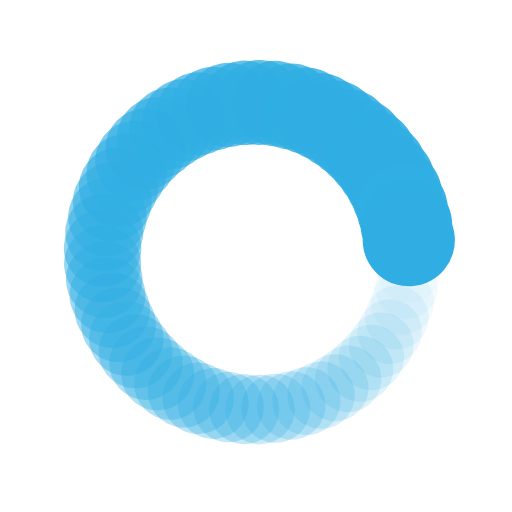
t = 0.00 s
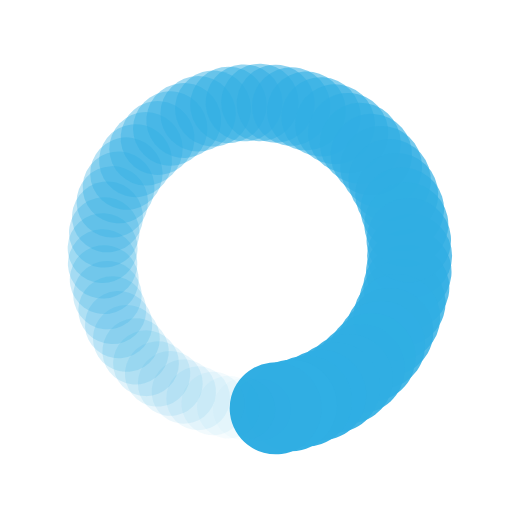
t = 0.25 s
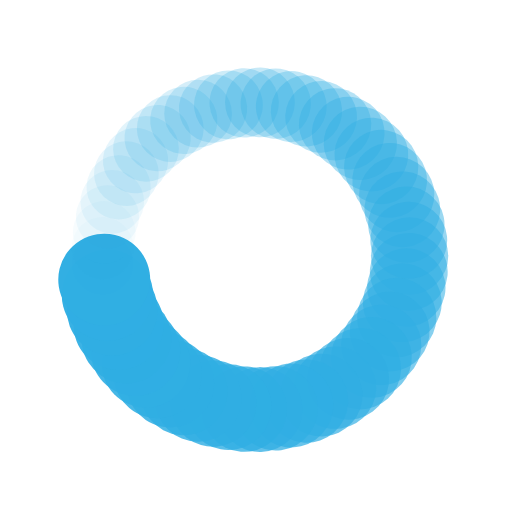
t = 0.50 s
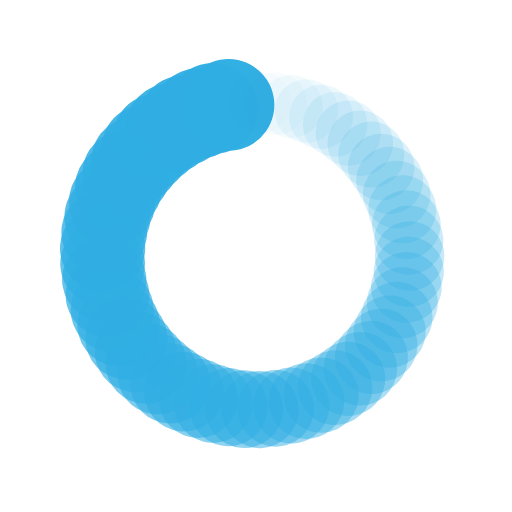
t = 0.75 s

The animated SVG that drew these frames (rendered in a browser with its animation timeline set to each time). Animation: 122 SMIL elements (animate=61,animateTransform=61); one cycle of 1.00 s, repeats indefinitely.

<?xml version="1.0" encoding="utf-8"?>
<svg xmlns="http://www.w3.org/2000/svg" xmlns:xlink="http://www.w3.org/1999/xlink" style="margin: auto; background: none; display: block; shape-rendering: auto; animation-play-state: running; animation-delay: 0s;" width="203px" height="203px" viewBox="0 0 100 100" preserveAspectRatio="xMidYMid">
<g transform="translate(80,50)" style="animation-play-state: running; animation-delay: 0s;">
<g transform="rotate(0)" style="animation-play-state: running; animation-delay: 0s;">
<circle cx="0" cy="0" r="6" fill="#30aee3" fill-opacity="1" style="animation-play-state: running; animation-delay: 0s;">
  <animateTransform attributeName="transform" type="scale" begin="-0.9836065573770492s" values="1.5 1.5;1 1" keyTimes="0;1" dur="1s" repeatCount="indefinite" style="animation-play-state: running; animation-delay: 0s;"></animateTransform>
  <animate attributeName="fill-opacity" keyTimes="0;1" dur="1s" repeatCount="indefinite" values="1;0" begin="-0.9836065573770492s" style="animation-play-state: running; animation-delay: 0s;"></animate>
</circle>
</g>
</g><g transform="translate(79.84099626843766,53.08462991412081)" style="animation-play-state: running; animation-delay: 0s;">
<g transform="rotate(5.901639344262295)" style="animation-play-state: running; animation-delay: 0s;">
<circle cx="0" cy="0" r="6" fill="#30aee3" fill-opacity="0.9836065573770492" style="animation-play-state: running; animation-delay: 0s;">
  <animateTransform attributeName="transform" type="scale" begin="-0.9672131147540983s" values="1.5 1.5;1 1" keyTimes="0;1" dur="1s" repeatCount="indefinite" style="animation-play-state: running; animation-delay: 0s;"></animateTransform>
  <animate attributeName="fill-opacity" keyTimes="0;1" dur="1s" repeatCount="indefinite" values="1;0" begin="-0.9672131147540983s" style="animation-play-state: running; animation-delay: 0s;"></animate>
</circle>
</g>
</g><g transform="translate(79.36567055286073,56.136561983786024)" style="animation-play-state: running; animation-delay: 0s;">
<g transform="rotate(11.80327868852459)" style="animation-play-state: running; animation-delay: 0s;">
<circle cx="0" cy="0" r="6" fill="#30aee3" fill-opacity="0.9672131147540983" style="animation-play-state: running; animation-delay: 0s;">
  <animateTransform attributeName="transform" type="scale" begin="-0.9508196721311475s" values="1.5 1.5;1 1" keyTimes="0;1" dur="1s" repeatCount="indefinite" style="animation-play-state: running; animation-delay: 0s;"></animateTransform>
  <animate attributeName="fill-opacity" keyTimes="0;1" dur="1s" repeatCount="indefinite" values="1;0" begin="-0.9508196721311475s" style="animation-play-state: running; animation-delay: 0s;"></animate>
</circle>
</g>
</g><g transform="translate(78.57906142410147,59.123444969825535)" style="animation-play-state: running; animation-delay: 0s;">
<g transform="rotate(17.704918032786885)" style="animation-play-state: running; animation-delay: 0s;">
<circle cx="0" cy="0" r="6" fill="#30aee3" fill-opacity="0.9508196721311475" style="animation-play-state: running; animation-delay: 0s;">
  <animateTransform attributeName="transform" type="scale" begin="-0.9344262295081968s" values="1.5 1.5;1 1" keyTimes="0;1" dur="1s" repeatCount="indefinite" style="animation-play-state: running; animation-delay: 0s;"></animateTransform>
  <animate attributeName="fill-opacity" keyTimes="0;1" dur="1s" repeatCount="indefinite" values="1;0" begin="-0.9344262295081968s" style="animation-play-state: running; animation-delay: 0s;"></animate>
</circle>
</g>
</g><g transform="translate(77.48950713461014,62.013617169537994)" style="animation-play-state: running; animation-delay: 0s;">
<g transform="rotate(23.60655737704918)" style="animation-play-state: running; animation-delay: 0s;">
<circle cx="0" cy="0" r="6" fill="#30aee3" fill-opacity="0.9344262295081968" style="animation-play-state: running; animation-delay: 0s;">
  <animateTransform attributeName="transform" type="scale" begin="-0.9180327868852459s" values="1.5 1.5;1 1" keyTimes="0;1" dur="1s" repeatCount="indefinite" style="animation-play-state: running; animation-delay: 0s;"></animateTransform>
  <animate attributeName="fill-opacity" keyTimes="0;1" dur="1s" repeatCount="indefinite" values="1;0" begin="-0.9180327868852459s" style="animation-play-state: running; animation-delay: 0s;"></animate>
</circle>
</g>
</g><g transform="translate(76.10855723090467,64.77644203861593)" style="animation-play-state: running; animation-delay: 0s;">
<g transform="rotate(29.508196721311478)" style="animation-play-state: running; animation-delay: 0s;">
<circle cx="0" cy="0" r="6" fill="#30aee3" fill-opacity="0.9180327868852459" style="animation-play-state: running; animation-delay: 0s;">
  <animateTransform attributeName="transform" type="scale" begin="-0.9016393442622951s" values="1.5 1.5;1 1" keyTimes="0;1" dur="1s" repeatCount="indefinite" style="animation-play-state: running; animation-delay: 0s;"></animateTransform>
  <animate attributeName="fill-opacity" keyTimes="0;1" dur="1s" repeatCount="indefinite" values="1;0" begin="-0.9016393442622951s" style="animation-play-state: running; animation-delay: 0s;"></animate>
</circle>
</g>
</g><g transform="translate(74.45085012550435,67.38263294613691)" style="animation-play-state: running; animation-delay: 0s;">
<g transform="rotate(35.40983606557377)" style="animation-play-state: running; animation-delay: 0s;">
<circle cx="0" cy="0" r="6" fill="#30aee3" fill-opacity="0.9016393442622951" style="animation-play-state: running; animation-delay: 0s;">
  <animateTransform attributeName="transform" type="scale" begin="-0.8852459016393442s" values="1.5 1.5;1 1" keyTimes="0;1" dur="1s" repeatCount="indefinite" style="animation-play-state: running; animation-delay: 0s;"></animateTransform>
  <animate attributeName="fill-opacity" keyTimes="0;1" dur="1s" repeatCount="indefinite" values="1;0" begin="-0.8852459016393442s" style="animation-play-state: running; animation-delay: 0s;"></animate>
</circle>
</g>
</g><g transform="translate(72.53395792611559,69.80456362013695)" style="animation-play-state: running; animation-delay: 0s;">
<g transform="rotate(41.31147540983607)" style="animation-play-state: running; animation-delay: 0s;">
<circle cx="0" cy="0" r="6" fill="#30aee3" fill-opacity="0.8852459016393442" style="animation-play-state: running; animation-delay: 0s;">
  <animateTransform attributeName="transform" type="scale" begin="-0.8688524590163934s" values="1.5 1.5;1 1" keyTimes="0;1" dur="1s" repeatCount="indefinite" style="animation-play-state: running; animation-delay: 0s;"></animateTransform>
  <animate attributeName="fill-opacity" keyTimes="0;1" dur="1s" repeatCount="indefinite" values="1;0" begin="-0.8688524590163934s" style="animation-play-state: running; animation-delay: 0s;"></animate>
</circle>
</g>
</g><g transform="translate(70.37820016691879,72.01656099296596)" style="animation-play-state: running; animation-delay: 0s;">
<g transform="rotate(47.21311475409836)" style="animation-play-state: running; animation-delay: 0s;">
<circle cx="0" cy="0" r="6" fill="#30aee3" fill-opacity="0.8688524590163934" style="animation-play-state: running; animation-delay: 0s;">
  <animateTransform attributeName="transform" type="scale" begin="-0.8524590163934426s" values="1.5 1.5;1 1" keyTimes="0;1" dur="1s" repeatCount="indefinite" style="animation-play-state: running; animation-delay: 0s;"></animateTransform>
  <animate attributeName="fill-opacity" keyTimes="0;1" dur="1s" repeatCount="indefinite" values="1;0" begin="-0.8524590163934426s" style="animation-play-state: running; animation-delay: 0s;"></animate>
</circle>
</g>
</g><g transform="translate(68.00642841645104,73.99517734219158)" style="animation-play-state: running; animation-delay: 0s;">
<g transform="rotate(53.114754098360656)" style="animation-play-state: running; animation-delay: 0s;">
<circle cx="0" cy="0" r="6" fill="#30aee3" fill-opacity="0.8524590163934426" style="animation-play-state: running; animation-delay: 0s;">
  <animateTransform attributeName="transform" type="scale" begin="-0.8360655737704918s" values="1.5 1.5;1 1" keyTimes="0;1" dur="1s" repeatCount="indefinite" style="animation-play-state: running; animation-delay: 0s;"></animateTransform>
  <animate attributeName="fill-opacity" keyTimes="0;1" dur="1s" repeatCount="indefinite" values="1;0" begin="-0.8360655737704918s" style="animation-play-state: running; animation-delay: 0s;"></animate>
</circle>
</g>
</g><g transform="translate(65.44378404529492,75.71943884228997)" style="animation-play-state: running; animation-delay: 0s;">
<g transform="rotate(59.016393442622956)" style="animation-play-state: running; animation-delay: 0s;">
<circle cx="0" cy="0" r="6" fill="#30aee3" fill-opacity="0.8360655737704918" style="animation-play-state: running; animation-delay: 0s;">
  <animateTransform attributeName="transform" type="scale" begin="-0.819672131147541s" values="1.5 1.5;1 1" keyTimes="0;1" dur="1s" repeatCount="indefinite" style="animation-play-state: running; animation-delay: 0s;"></animateTransform>
  <animate attributeName="fill-opacity" keyTimes="0;1" dur="1s" repeatCount="indefinite" values="1;0" begin="-0.819672131147541s" style="animation-play-state: running; animation-delay: 0s;"></animate>
</circle>
</g>
</g><g transform="translate(62.717431721295824,77.17106789241414)" style="animation-play-state: running; animation-delay: 0s;">
<g transform="rotate(64.91803278688525)" style="animation-play-state: running; animation-delay: 0s;">
<circle cx="0" cy="0" r="6" fill="#30aee3" fill-opacity="0.819672131147541" style="animation-play-state: running; animation-delay: 0s;">
  <animateTransform attributeName="transform" type="scale" begin="-0.8032786885245902s" values="1.5 1.5;1 1" keyTimes="0;1" dur="1s" repeatCount="indefinite" style="animation-play-state: running; animation-delay: 0s;"></animateTransform>
  <animate attributeName="fill-opacity" keyTimes="0;1" dur="1s" repeatCount="indefinite" values="1;0" begin="-0.8032786885245902s" style="animation-play-state: running; animation-delay: 0s;"></animate>
</circle>
</g>
</g><g transform="translate(59.85627145732504,78.33467686350984)" style="animation-play-state: running; animation-delay: 0s;">
<g transform="rotate(70.81967213114754)" style="animation-play-state: running; animation-delay: 0s;">
<circle cx="0" cy="0" r="6" fill="#30aee3" fill-opacity="0.8032786885245902" style="animation-play-state: running; animation-delay: 0s;">
  <animateTransform attributeName="transform" type="scale" begin="-0.7868852459016393s" values="1.5 1.5;1 1" keyTimes="0;1" dur="1s" repeatCount="indefinite" style="animation-play-state: running; animation-delay: 0s;"></animateTransform>
  <animate attributeName="fill-opacity" keyTimes="0;1" dur="1s" repeatCount="indefinite" values="1;0" begin="-0.7868852459016393s" style="animation-play-state: running; animation-delay: 0s;"></animate>
</circle>
</g>
</g><g transform="translate(56.89063226395387,79.19793121101148)" style="animation-play-state: running; animation-delay: 0s;">
<g transform="rotate(76.72131147540983)" style="animation-play-state: running; animation-delay: 0s;">
<circle cx="0" cy="0" r="6" fill="#30aee3" fill-opacity="0.7868852459016393" style="animation-play-state: running; animation-delay: 0s;">
  <animateTransform attributeName="transform" type="scale" begin="-0.7704918032786885s" values="1.5 1.5;1 1" keyTimes="0;1" dur="1s" repeatCount="indefinite" style="animation-play-state: running; animation-delay: 0s;"></animateTransform>
  <animate attributeName="fill-opacity" keyTimes="0;1" dur="1s" repeatCount="indefinite" values="1;0" begin="-0.7704918032786885s" style="animation-play-state: running; animation-delay: 0s;"></animate>
</circle>
</g>
</g><g transform="translate(53.85195065439653,79.75168022408305)" style="animation-play-state: running; animation-delay: 0s;">
<g transform="rotate(82.62295081967214)" style="animation-play-state: running; animation-delay: 0s;">
<circle cx="0" cy="0" r="6" fill="#30aee3" fill-opacity="0.7704918032786885" style="animation-play-state: running; animation-delay: 0s;">
  <animateTransform attributeName="transform" type="scale" begin="-0.7540983606557377s" values="1.5 1.5;1 1" keyTimes="0;1" dur="1s" repeatCount="indefinite" style="animation-play-state: running; animation-delay: 0s;"></animateTransform>
  <animate attributeName="fill-opacity" keyTimes="0;1" dur="1s" repeatCount="indefinite" values="1;0" begin="-0.7540983606557377s" style="animation-play-state: running; animation-delay: 0s;"></animate>
</circle>
</g>
</g><g transform="translate(50.77243740964966,79.99005402542939)" style="animation-play-state: running; animation-delay: 0s;">
<g transform="rotate(88.52459016393442)" style="animation-play-state: running; animation-delay: 0s;">
<circle cx="0" cy="0" r="6" fill="#30aee3" fill-opacity="0.7540983606557377" style="animation-play-state: running; animation-delay: 0s;">
  <animateTransform attributeName="transform" type="scale" begin="-0.7377049180327869s" values="1.5 1.5;1 1" keyTimes="0;1" dur="1s" repeatCount="indefinite" style="animation-play-state: running; animation-delay: 0s;"></animateTransform>
  <animate attributeName="fill-opacity" keyTimes="0;1" dur="1s" repeatCount="indefinite" values="1;0" begin="-0.7377049180327869s" style="animation-play-state: running; animation-delay: 0s;"></animate>
</circle>
</g>
</g><g transform="translate(47.68473613620061,79.9105257934558)" style="animation-play-state: running; animation-delay: 0s;">
<g transform="rotate(94.42622950819673)" style="animation-play-state: running; animation-delay: 0s;">
<circle cx="0" cy="0" r="6" fill="#30aee3" fill-opacity="0.7377049180327869" style="animation-play-state: running; animation-delay: 0s;">
  <animateTransform attributeName="transform" type="scale" begin="-0.7213114754098361s" values="1.5 1.5;1 1" keyTimes="0;1" dur="1s" repeatCount="indefinite" style="animation-play-state: running; animation-delay: 0s;"></animateTransform>
  <animate attributeName="fill-opacity" keyTimes="0;1" dur="1s" repeatCount="indefinite" values="1;0" begin="-0.7213114754098361s" style="animation-play-state: running; animation-delay: 0s;"></animate>
</circle>
</g>
</g><g transform="translate(44.62157723567793,79.5139385472055)" style="animation-play-state: running; animation-delay: 0s;">
<g transform="rotate(100.32786885245902)" style="animation-play-state: running; animation-delay: 0s;">
<circle cx="0" cy="0" r="6" fill="#30aee3" fill-opacity="0.7213114754098361" style="animation-play-state: running; animation-delay: 0s;">
  <animateTransform attributeName="transform" type="scale" begin="-0.7049180327868853s" values="1.5 1.5;1 1" keyTimes="0;1" dur="1s" repeatCount="indefinite" style="animation-play-state: running; animation-delay: 0s;"></animateTransform>
  <animate attributeName="fill-opacity" keyTimes="0;1" dur="1s" repeatCount="indefinite" values="1;0" begin="-0.7049180327868853s" style="animation-play-state: running; animation-delay: 0s;"></animate>
</circle>
</g>
</g><g transform="translate(41.61543095445172,78.80449621014805)" style="animation-play-state: running; animation-delay: 0s;">
<g transform="rotate(106.22950819672131)" style="animation-play-state: running; animation-delay: 0s;">
<circle cx="0" cy="0" r="6" fill="#30aee3" fill-opacity="0.7049180327868853" style="animation-play-state: running; animation-delay: 0s;">
  <animateTransform attributeName="transform" type="scale" begin="-0.6885245901639344s" values="1.5 1.5;1 1" keyTimes="0;1" dur="1s" repeatCount="indefinite" style="animation-play-state: running; animation-delay: 0s;"></animateTransform>
  <animate attributeName="fill-opacity" keyTimes="0;1" dur="1s" repeatCount="indefinite" values="1;0" begin="-0.6885245901639344s" style="animation-play-state: running; animation-delay: 0s;"></animate>
</circle>
</g>
</g><g transform="translate(38.69816319094445,77.78971904754485)" style="animation-play-state: running; animation-delay: 0s;">
<g transform="rotate(112.1311475409836)" style="animation-play-state: running; animation-delay: 0s;">
<circle cx="0" cy="0" r="6" fill="#30aee3" fill-opacity="0.6885245901639344" style="animation-play-state: running; animation-delay: 0s;">
  <animateTransform attributeName="transform" type="scale" begin="-0.6721311475409836s" values="1.5 1.5;1 1" keyTimes="0;1" dur="1s" repeatCount="indefinite" style="animation-play-state: running; animation-delay: 0s;"></animateTransform>
  <animate attributeName="fill-opacity" keyTimes="0;1" dur="1s" repeatCount="indefinite" values="1;0" begin="-0.6721311475409836s" style="animation-play-state: running; animation-delay: 0s;"></animate>
</circle>
</g>
</g><g transform="translate(35.9006977091804,76.48036394976643)" style="animation-play-state: running; animation-delay: 0s;">
<g transform="rotate(118.03278688524591)" style="animation-play-state: running; animation-delay: 0s;">
<circle cx="0" cy="0" r="6" fill="#30aee3" fill-opacity="0.6721311475409836" style="animation-play-state: running; animation-delay: 0s;">
  <animateTransform attributeName="transform" type="scale" begin="-0.6557377049180327s" values="1.5 1.5;1 1" keyTimes="0;1" dur="1s" repeatCount="indefinite" style="animation-play-state: running; animation-delay: 0s;"></animateTransform>
  <animate attributeName="fill-opacity" keyTimes="0;1" dur="1s" repeatCount="indefinite" values="1;0" begin="-0.6557377049180327s" style="animation-play-state: running; animation-delay: 0s;"></animate>
</circle>
</g>
</g><g transform="translate(33.25268833919405,74.89031040657856)" style="animation-play-state: running; animation-delay: 0s;">
<g transform="rotate(123.9344262295082)" style="animation-play-state: running; animation-delay: 0s;">
<circle cx="0" cy="0" r="6" fill="#30aee3" fill-opacity="0.6557377049180327" style="animation-play-state: running; animation-delay: 0s;">
  <animateTransform attributeName="transform" type="scale" begin="-0.639344262295082s" values="1.5 1.5;1 1" keyTimes="0;1" dur="1s" repeatCount="indefinite" style="animation-play-state: running; animation-delay: 0s;"></animateTransform>
  <animate attributeName="fill-opacity" keyTimes="0;1" dur="1s" repeatCount="indefinite" values="1;0" begin="-0.639344262295082s" style="animation-play-state: running; animation-delay: 0s;"></animate>
</circle>
</g>
</g><g transform="translate(30.782204639054747,73.036413381098)" style="animation-play-state: running; animation-delay: 0s;">
<g transform="rotate(129.8360655737705)" style="animation-play-state: running; animation-delay: 0s;">
<circle cx="0" cy="0" r="6" fill="#30aee3" fill-opacity="0.639344262295082" style="animation-play-state: running; animation-delay: 0s;">
  <animateTransform attributeName="transform" type="scale" begin="-0.6229508196721312s" values="1.5 1.5;1 1" keyTimes="0;1" dur="1s" repeatCount="indefinite" style="animation-play-state: running; animation-delay: 0s;"></animateTransform>
  <animate attributeName="fill-opacity" keyTimes="0;1" dur="1s" repeatCount="indefinite" values="1;0" begin="-0.6229508196721312s" style="animation-play-state: running; animation-delay: 0s;"></animate>
</circle>
</g>
</g><g transform="translate(28.515434350568206,70.93832464299032)" style="animation-play-state: running; animation-delay: 0s;">
<g transform="rotate(135.73770491803276)" style="animation-play-state: running; animation-delay: 0s;">
<circle cx="0" cy="0" r="6" fill="#30aee3" fill-opacity="0.6229508196721312" style="animation-play-state: running; animation-delay: 0s;">
  <animateTransform attributeName="transform" type="scale" begin="-0.6065573770491803s" values="1.5 1.5;1 1" keyTimes="0;1" dur="1s" repeatCount="indefinite" style="animation-play-state: running; animation-delay: 0s;"></animateTransform>
  <animate attributeName="fill-opacity" keyTimes="0;1" dur="1s" repeatCount="indefinite" values="1;0" begin="-0.6065573770491803s" style="animation-play-state: running; animation-delay: 0s;"></animate>
</circle>
</g>
</g><g transform="translate(26.47640580269869,68.61828445482269)" style="animation-play-state: running; animation-delay: 0s;">
<g transform="rotate(141.63934426229508)" style="animation-play-state: running; animation-delay: 0s;">
<circle cx="0" cy="0" r="6" fill="#30aee3" fill-opacity="0.6065573770491803" style="animation-play-state: running; animation-delay: 0s;">
  <animateTransform attributeName="transform" type="scale" begin="-0.5901639344262295s" values="1.5 1.5;1 1" keyTimes="0;1" dur="1s" repeatCount="indefinite" style="animation-play-state: running; animation-delay: 0s;"></animateTransform>
  <animate attributeName="fill-opacity" keyTimes="0;1" dur="1s" repeatCount="indefinite" values="1;0" begin="-0.5901639344262295s" style="animation-play-state: running; animation-delay: 0s;"></animate>
</circle>
</g>
</g><g transform="translate(24.68673320530443,66.10088581974802)" style="animation-play-state: running; animation-delay: 0s;">
<g transform="rotate(147.54098360655738)" style="animation-play-state: running; animation-delay: 0s;">
<circle cx="0" cy="0" r="6" fill="#30aee3" fill-opacity="0.5901639344262295" style="animation-play-state: running; animation-delay: 0s;">
  <animateTransform attributeName="transform" type="scale" begin="-0.5737704918032787s" values="1.5 1.5;1 1" keyTimes="0;1" dur="1s" repeatCount="indefinite" style="animation-play-state: running; animation-delay: 0s;"></animateTransform>
  <animate attributeName="fill-opacity" keyTimes="0;1" dur="1s" repeatCount="indefinite" values="1;0" begin="-0.5737704918032787s" style="animation-play-state: running; animation-delay: 0s;"></animate>
</circle>
</g>
</g><g transform="translate(23.165387533136133,63.41281378955342)" style="animation-play-state: running; animation-delay: 0s;">
<g transform="rotate(153.44262295081967)" style="animation-play-state: running; animation-delay: 0s;">
<circle cx="0" cy="0" r="6" fill="#30aee3" fill-opacity="0.5737704918032787" style="animation-play-state: running; animation-delay: 0s;">
  <animateTransform attributeName="transform" type="scale" begin="-0.5573770491803278s" values="1.5 1.5;1 1" keyTimes="0;1" dur="1s" repeatCount="indefinite" style="animation-play-state: running; animation-delay: 0s;"></animateTransform>
  <animate attributeName="fill-opacity" keyTimes="0;1" dur="1s" repeatCount="indefinite" values="1;0" begin="-0.5573770491803278s" style="animation-play-state: running; animation-delay: 0s;"></animate>
</circle>
</g>
</g><g transform="translate(21.928495428785194,60.582562596472854)" style="animation-play-state: running; animation-delay: 0s;">
<g transform="rotate(159.34426229508196)" style="animation-play-state: running; animation-delay: 0s;">
<circle cx="0" cy="0" r="6" fill="#30aee3" fill-opacity="0.5573770491803278" style="animation-play-state: running; animation-delay: 0s;">
  <animateTransform attributeName="transform" type="scale" begin="-0.5409836065573771s" values="1.5 1.5;1 1" keyTimes="0;1" dur="1s" repeatCount="indefinite" style="animation-play-state: running; animation-delay: 0s;"></animateTransform>
  <animate attributeName="fill-opacity" keyTimes="0;1" dur="1s" repeatCount="indefinite" values="1;0" begin="-0.5409836065573771s" style="animation-play-state: running; animation-delay: 0s;"></animate>
</circle>
</g>
</g><g transform="translate(20.98916825626039,57.64013360723686)" style="animation-play-state: running; animation-delay: 0s;">
<g transform="rotate(165.24590163934428)" style="animation-play-state: running; animation-delay: 0s;">
<circle cx="0" cy="0" r="6" fill="#30aee3" fill-opacity="0.5409836065573771" style="animation-play-state: running; animation-delay: 0s;">
  <animateTransform attributeName="transform" type="scale" begin="-0.5245901639344263s" values="1.5 1.5;1 1" keyTimes="0;1" dur="1s" repeatCount="indefinite" style="animation-play-state: running; animation-delay: 0s;"></animateTransform>
  <animate attributeName="fill-opacity" keyTimes="0;1" dur="1s" repeatCount="indefinite" values="1;0" begin="-0.5245901639344263s" style="animation-play-state: running; animation-delay: 0s;"></animate>
</circle>
</g>
</g><g transform="translate(20.357363117267685,54.61671730112185)" style="animation-play-state: running; animation-delay: 0s;">
<g transform="rotate(171.14754098360658)" style="animation-play-state: running; animation-delay: 0s;">
<circle cx="0" cy="0" r="6" fill="#30aee3" fill-opacity="0.5245901639344263" style="animation-play-state: running; animation-delay: 0s;">
  <animateTransform attributeName="transform" type="scale" begin="-0.5081967213114754s" values="1.5 1.5;1 1" keyTimes="0;1" dur="1s" repeatCount="indefinite" style="animation-play-state: running; animation-delay: 0s;"></animateTransform>
  <animate attributeName="fill-opacity" keyTimes="0;1" dur="1s" repeatCount="indefinite" values="1;0" begin="-0.5081967213114754s" style="animation-play-state: running; animation-delay: 0s;"></animate>
</circle>
</g>
</g><g transform="translate(20.039777303455082,51.544362643110404)" style="animation-play-state: running; animation-delay: 0s;">
<g transform="rotate(177.04918032786884)" style="animation-play-state: running; animation-delay: 0s;">
<circle cx="0" cy="0" r="6" fill="#30aee3" fill-opacity="0.5081967213114754" style="animation-play-state: running; animation-delay: 0s;">
  <animateTransform attributeName="transform" type="scale" begin="-0.4918032786885246s" values="1.5 1.5;1 1" keyTimes="0;1" dur="1s" repeatCount="indefinite" style="animation-play-state: running; animation-delay: 0s;"></animateTransform>
  <animate attributeName="fill-opacity" keyTimes="0;1" dur="1s" repeatCount="indefinite" values="1;0" begin="-0.4918032786885246s" style="animation-play-state: running; animation-delay: 0s;"></animate>
</circle>
</g>
</g><g transform="translate(20.039777303455082,48.4556373568896)" style="animation-play-state: running; animation-delay: 0s;">
<g transform="rotate(182.95081967213116)" style="animation-play-state: running; animation-delay: 0s;">
<circle cx="0" cy="0" r="6" fill="#30aee3" fill-opacity="0.4918032786885246" style="animation-play-state: running; animation-delay: 0s;">
  <animateTransform attributeName="transform" type="scale" begin="-0.47540983606557374s" values="1.5 1.5;1 1" keyTimes="0;1" dur="1s" repeatCount="indefinite" style="animation-play-state: running; animation-delay: 0s;"></animateTransform>
  <animate attributeName="fill-opacity" keyTimes="0;1" dur="1s" repeatCount="indefinite" values="1;0" begin="-0.47540983606557374s" style="animation-play-state: running; animation-delay: 0s;"></animate>
</circle>
</g>
</g><g transform="translate(20.357363117267685,45.383282698878155)" style="animation-play-state: running; animation-delay: 0s;">
<g transform="rotate(188.85245901639345)" style="animation-play-state: running; animation-delay: 0s;">
<circle cx="0" cy="0" r="6" fill="#30aee3" fill-opacity="0.47540983606557374" style="animation-play-state: running; animation-delay: 0s;">
  <animateTransform attributeName="transform" type="scale" begin="-0.45901639344262296s" values="1.5 1.5;1 1" keyTimes="0;1" dur="1s" repeatCount="indefinite" style="animation-play-state: running; animation-delay: 0s;"></animateTransform>
  <animate attributeName="fill-opacity" keyTimes="0;1" dur="1s" repeatCount="indefinite" values="1;0" begin="-0.45901639344262296s" style="animation-play-state: running; animation-delay: 0s;"></animate>
</circle>
</g>
</g><g transform="translate(20.98916825626039,42.359866392763145)" style="animation-play-state: running; animation-delay: 0s;">
<g transform="rotate(194.75409836065572)" style="animation-play-state: running; animation-delay: 0s;">
<circle cx="0" cy="0" r="6" fill="#30aee3" fill-opacity="0.45901639344262296" style="animation-play-state: running; animation-delay: 0s;">
  <animateTransform attributeName="transform" type="scale" begin="-0.4426229508196721s" values="1.5 1.5;1 1" keyTimes="0;1" dur="1s" repeatCount="indefinite" style="animation-play-state: running; animation-delay: 0s;"></animateTransform>
  <animate attributeName="fill-opacity" keyTimes="0;1" dur="1s" repeatCount="indefinite" values="1;0" begin="-0.4426229508196721s" style="animation-play-state: running; animation-delay: 0s;"></animate>
</circle>
</g>
</g><g transform="translate(21.92849542878519,39.41743740352716)" style="animation-play-state: running; animation-delay: 0s;">
<g transform="rotate(200.65573770491804)" style="animation-play-state: running; animation-delay: 0s;">
<circle cx="0" cy="0" r="6" fill="#30aee3" fill-opacity="0.4426229508196721" style="animation-play-state: running; animation-delay: 0s;">
  <animateTransform attributeName="transform" type="scale" begin="-0.4262295081967213s" values="1.5 1.5;1 1" keyTimes="0;1" dur="1s" repeatCount="indefinite" style="animation-play-state: running; animation-delay: 0s;"></animateTransform>
  <animate attributeName="fill-opacity" keyTimes="0;1" dur="1s" repeatCount="indefinite" values="1;0" begin="-0.4262295081967213s" style="animation-play-state: running; animation-delay: 0s;"></animate>
</circle>
</g>
</g><g transform="translate(23.16538753313613,36.58718621044659)" style="animation-play-state: running; animation-delay: 0s;">
<g transform="rotate(206.55737704918033)" style="animation-play-state: running; animation-delay: 0s;">
<circle cx="0" cy="0" r="6" fill="#30aee3" fill-opacity="0.4262295081967213" style="animation-play-state: running; animation-delay: 0s;">
  <animateTransform attributeName="transform" type="scale" begin="-0.4098360655737705s" values="1.5 1.5;1 1" keyTimes="0;1" dur="1s" repeatCount="indefinite" style="animation-play-state: running; animation-delay: 0s;"></animateTransform>
  <animate attributeName="fill-opacity" keyTimes="0;1" dur="1s" repeatCount="indefinite" values="1;0" begin="-0.4098360655737705s" style="animation-play-state: running; animation-delay: 0s;"></animate>
</circle>
</g>
</g><g transform="translate(24.686733205304428,33.899114180251985)" style="animation-play-state: running; animation-delay: 0s;">
<g transform="rotate(212.45901639344262)" style="animation-play-state: running; animation-delay: 0s;">
<circle cx="0" cy="0" r="6" fill="#30aee3" fill-opacity="0.4098360655737705" style="animation-play-state: running; animation-delay: 0s;">
  <animateTransform attributeName="transform" type="scale" begin="-0.39344262295081966s" values="1.5 1.5;1 1" keyTimes="0;1" dur="1s" repeatCount="indefinite" style="animation-play-state: running; animation-delay: 0s;"></animateTransform>
  <animate attributeName="fill-opacity" keyTimes="0;1" dur="1s" repeatCount="indefinite" values="1;0" begin="-0.39344262295081966s" style="animation-play-state: running; animation-delay: 0s;"></animate>
</circle>
</g>
</g><g transform="translate(26.476405802698686,31.381715545177315)" style="animation-play-state: running; animation-delay: 0s;">
<g transform="rotate(218.36065573770495)" style="animation-play-state: running; animation-delay: 0s;">
<circle cx="0" cy="0" r="6" fill="#30aee3" fill-opacity="0.39344262295081966" style="animation-play-state: running; animation-delay: 0s;">
  <animateTransform attributeName="transform" type="scale" begin="-0.3770491803278688s" values="1.5 1.5;1 1" keyTimes="0;1" dur="1s" repeatCount="indefinite" style="animation-play-state: running; animation-delay: 0s;"></animateTransform>
  <animate attributeName="fill-opacity" keyTimes="0;1" dur="1s" repeatCount="indefinite" values="1;0" begin="-0.3770491803278688s" style="animation-play-state: running; animation-delay: 0s;"></animate>
</circle>
</g>
</g><g transform="translate(28.515434350568192,29.0616753570097)" style="animation-play-state: running; animation-delay: 0s;">
<g transform="rotate(224.2622950819672)" style="animation-play-state: running; animation-delay: 0s;">
<circle cx="0" cy="0" r="6" fill="#30aee3" fill-opacity="0.3770491803278688" style="animation-play-state: running; animation-delay: 0s;">
  <animateTransform attributeName="transform" type="scale" begin="-0.36065573770491804s" values="1.5 1.5;1 1" keyTimes="0;1" dur="1s" repeatCount="indefinite" style="animation-play-state: running; animation-delay: 0s;"></animateTransform>
  <animate attributeName="fill-opacity" keyTimes="0;1" dur="1s" repeatCount="indefinite" values="1;0" begin="-0.36065573770491804s" style="animation-play-state: running; animation-delay: 0s;"></animate>
</circle>
</g>
</g><g transform="translate(30.782204639054743,26.963586618902)" style="animation-play-state: running; animation-delay: 0s;">
<g transform="rotate(230.1639344262295)" style="animation-play-state: running; animation-delay: 0s;">
<circle cx="0" cy="0" r="6" fill="#30aee3" fill-opacity="0.36065573770491804" style="animation-play-state: running; animation-delay: 0s;">
  <animateTransform attributeName="transform" type="scale" begin="-0.3442622950819672s" values="1.5 1.5;1 1" keyTimes="0;1" dur="1s" repeatCount="indefinite" style="animation-play-state: running; animation-delay: 0s;"></animateTransform>
  <animate attributeName="fill-opacity" keyTimes="0;1" dur="1s" repeatCount="indefinite" values="1;0" begin="-0.3442622950819672s" style="animation-play-state: running; animation-delay: 0s;"></animate>
</circle>
</g>
</g><g transform="translate(33.25268833919405,25.109689593421432)" style="animation-play-state: running; animation-delay: 0s;">
<g transform="rotate(236.06557377049182)" style="animation-play-state: running; animation-delay: 0s;">
<circle cx="0" cy="0" r="6" fill="#30aee3" fill-opacity="0.3442622950819672" style="animation-play-state: running; animation-delay: 0s;">
  <animateTransform attributeName="transform" type="scale" begin="-0.32786885245901637s" values="1.5 1.5;1 1" keyTimes="0;1" dur="1s" repeatCount="indefinite" style="animation-play-state: running; animation-delay: 0s;"></animateTransform>
  <animate attributeName="fill-opacity" keyTimes="0;1" dur="1s" repeatCount="indefinite" values="1;0" begin="-0.32786885245901637s" style="animation-play-state: running; animation-delay: 0s;"></animate>
</circle>
</g>
</g><g transform="translate(35.90069770918038,23.519636050233586)" style="animation-play-state: running; animation-delay: 0s;">
<g transform="rotate(241.96721311475406)" style="animation-play-state: running; animation-delay: 0s;">
<circle cx="0" cy="0" r="6" fill="#30aee3" fill-opacity="0.32786885245901637" style="animation-play-state: running; animation-delay: 0s;">
  <animateTransform attributeName="transform" type="scale" begin="-0.3114754098360656s" values="1.5 1.5;1 1" keyTimes="0;1" dur="1s" repeatCount="indefinite" style="animation-play-state: running; animation-delay: 0s;"></animateTransform>
  <animate attributeName="fill-opacity" keyTimes="0;1" dur="1s" repeatCount="indefinite" values="1;0" begin="-0.3114754098360656s" style="animation-play-state: running; animation-delay: 0s;"></animate>
</circle>
</g>
</g><g transform="translate(38.698163190944456,22.210280952455147)" style="animation-play-state: running; animation-delay: 0s;">
<g transform="rotate(247.8688524590164)" style="animation-play-state: running; animation-delay: 0s;">
<circle cx="0" cy="0" r="6" fill="#30aee3" fill-opacity="0.3114754098360656" style="animation-play-state: running; animation-delay: 0s;">
  <animateTransform attributeName="transform" type="scale" begin="-0.29508196721311475s" values="1.5 1.5;1 1" keyTimes="0;1" dur="1s" repeatCount="indefinite" style="animation-play-state: running; animation-delay: 0s;"></animateTransform>
  <animate attributeName="fill-opacity" keyTimes="0;1" dur="1s" repeatCount="indefinite" values="1;0" begin="-0.29508196721311475s" style="animation-play-state: running; animation-delay: 0s;"></animate>
</circle>
</g>
</g><g transform="translate(41.6154309544517,21.19550378985195)" style="animation-play-state: running; animation-delay: 0s;">
<g transform="rotate(253.77049180327867)" style="animation-play-state: running; animation-delay: 0s;">
<circle cx="0" cy="0" r="6" fill="#30aee3" fill-opacity="0.29508196721311475" style="animation-play-state: running; animation-delay: 0s;">
  <animateTransform attributeName="transform" type="scale" begin="-0.2786885245901639s" values="1.5 1.5;1 1" keyTimes="0;1" dur="1s" repeatCount="indefinite" style="animation-play-state: running; animation-delay: 0s;"></animateTransform>
  <animate attributeName="fill-opacity" keyTimes="0;1" dur="1s" repeatCount="indefinite" values="1;0" begin="-0.2786885245901639s" style="animation-play-state: running; animation-delay: 0s;"></animate>
</circle>
</g>
</g><g transform="translate(44.621577235677925,20.48606145279451)" style="animation-play-state: running; animation-delay: 0s;">
<g transform="rotate(259.672131147541)" style="animation-play-state: running; animation-delay: 0s;">
<circle cx="0" cy="0" r="6" fill="#30aee3" fill-opacity="0.2786885245901639" style="animation-play-state: running; animation-delay: 0s;">
  <animateTransform attributeName="transform" type="scale" begin="-0.26229508196721313s" values="1.5 1.5;1 1" keyTimes="0;1" dur="1s" repeatCount="indefinite" style="animation-play-state: running; animation-delay: 0s;"></animateTransform>
  <animate attributeName="fill-opacity" keyTimes="0;1" dur="1s" repeatCount="indefinite" values="1;0" begin="-0.26229508196721313s" style="animation-play-state: running; animation-delay: 0s;"></animate>
</circle>
</g>
</g><g transform="translate(47.684736136200605,20.0894742065442)" style="animation-play-state: running; animation-delay: 0s;">
<g transform="rotate(265.57377049180326)" style="animation-play-state: running; animation-delay: 0s;">
<circle cx="0" cy="0" r="6" fill="#30aee3" fill-opacity="0.26229508196721313" style="animation-play-state: running; animation-delay: 0s;">
  <animateTransform attributeName="transform" type="scale" begin="-0.2459016393442623s" values="1.5 1.5;1 1" keyTimes="0;1" dur="1s" repeatCount="indefinite" style="animation-play-state: running; animation-delay: 0s;"></animateTransform>
  <animate attributeName="fill-opacity" keyTimes="0;1" dur="1s" repeatCount="indefinite" values="1;0" begin="-0.2459016393442623s" style="animation-play-state: running; animation-delay: 0s;"></animate>
</circle>
</g>
</g><g transform="translate(50.77243740964963,20.009945974570606)" style="animation-play-state: running; animation-delay: 0s;">
<g transform="rotate(271.4754098360655)" style="animation-play-state: running; animation-delay: 0s;">
<circle cx="0" cy="0" r="6" fill="#30aee3" fill-opacity="0.2459016393442623" style="animation-play-state: running; animation-delay: 0s;">
  <animateTransform attributeName="transform" type="scale" begin="-0.22950819672131148s" values="1.5 1.5;1 1" keyTimes="0;1" dur="1s" repeatCount="indefinite" style="animation-play-state: running; animation-delay: 0s;"></animateTransform>
  <animate attributeName="fill-opacity" keyTimes="0;1" dur="1s" repeatCount="indefinite" values="1;0" begin="-0.22950819672131148s" style="animation-play-state: running; animation-delay: 0s;"></animate>
</circle>
</g>
</g><g transform="translate(53.85195065439653,20.248319775916954)" style="animation-play-state: running; animation-delay: 0s;">
<g transform="rotate(277.3770491803279)" style="animation-play-state: running; animation-delay: 0s;">
<circle cx="0" cy="0" r="6" fill="#30aee3" fill-opacity="0.22950819672131148" style="animation-play-state: running; animation-delay: 0s;">
  <animateTransform attributeName="transform" type="scale" begin="-0.21311475409836064s" values="1.5 1.5;1 1" keyTimes="0;1" dur="1s" repeatCount="indefinite" style="animation-play-state: running; animation-delay: 0s;"></animateTransform>
  <animate attributeName="fill-opacity" keyTimes="0;1" dur="1s" repeatCount="indefinite" values="1;0" begin="-0.21311475409836064s" style="animation-play-state: running; animation-delay: 0s;"></animate>
</circle>
</g>
</g><g transform="translate(56.890632263953854,20.80206878898852)" style="animation-play-state: running; animation-delay: 0s;">
<g transform="rotate(283.27868852459017)" style="animation-play-state: running; animation-delay: 0s;">
<circle cx="0" cy="0" r="6" fill="#30aee3" fill-opacity="0.21311475409836064" style="animation-play-state: running; animation-delay: 0s;">
  <animateTransform attributeName="transform" type="scale" begin="-0.19672131147540983s" values="1.5 1.5;1 1" keyTimes="0;1" dur="1s" repeatCount="indefinite" style="animation-play-state: running; animation-delay: 0s;"></animateTransform>
  <animate attributeName="fill-opacity" keyTimes="0;1" dur="1s" repeatCount="indefinite" values="1;0" begin="-0.19672131147540983s" style="animation-play-state: running; animation-delay: 0s;"></animate>
</circle>
</g>
</g><g transform="translate(59.856271457325036,21.66532313649016)" style="animation-play-state: running; animation-delay: 0s;">
<g transform="rotate(289.18032786885243)" style="animation-play-state: running; animation-delay: 0s;">
<circle cx="0" cy="0" r="6" fill="#30aee3" fill-opacity="0.19672131147540983" style="animation-play-state: running; animation-delay: 0s;">
  <animateTransform attributeName="transform" type="scale" begin="-0.18032786885245902s" values="1.5 1.5;1 1" keyTimes="0;1" dur="1s" repeatCount="indefinite" style="animation-play-state: running; animation-delay: 0s;"></animateTransform>
  <animate attributeName="fill-opacity" keyTimes="0;1" dur="1s" repeatCount="indefinite" values="1;0" begin="-0.18032786885245902s" style="animation-play-state: running; animation-delay: 0s;"></animate>
</circle>
</g>
</g><g transform="translate(62.71743172129582,22.828932107585853)" style="animation-play-state: running; animation-delay: 0s;">
<g transform="rotate(295.08196721311475)" style="animation-play-state: running; animation-delay: 0s;">
<circle cx="0" cy="0" r="6" fill="#30aee3" fill-opacity="0.18032786885245902" style="animation-play-state: running; animation-delay: 0s;">
  <animateTransform attributeName="transform" type="scale" begin="-0.16393442622950818s" values="1.5 1.5;1 1" keyTimes="0;1" dur="1s" repeatCount="indefinite" style="animation-play-state: running; animation-delay: 0s;"></animateTransform>
  <animate attributeName="fill-opacity" keyTimes="0;1" dur="1s" repeatCount="indefinite" values="1;0" begin="-0.16393442622950818s" style="animation-play-state: running; animation-delay: 0s;"></animate>
</circle>
</g>
</g><g transform="translate(65.44378404529492,24.280561157710032)" style="animation-play-state: running; animation-delay: 0s;">
<g transform="rotate(300.9836065573771)" style="animation-play-state: running; animation-delay: 0s;">
<circle cx="0" cy="0" r="6" fill="#30aee3" fill-opacity="0.16393442622950818" style="animation-play-state: running; animation-delay: 0s;">
  <animateTransform attributeName="transform" type="scale" begin="-0.14754098360655737s" values="1.5 1.5;1 1" keyTimes="0;1" dur="1s" repeatCount="indefinite" style="animation-play-state: running; animation-delay: 0s;"></animateTransform>
  <animate attributeName="fill-opacity" keyTimes="0;1" dur="1s" repeatCount="indefinite" values="1;0" begin="-0.14754098360655737s" style="animation-play-state: running; animation-delay: 0s;"></animate>
</circle>
</g>
</g><g transform="translate(68.00642841645106,26.00482265780842)" style="animation-play-state: running; animation-delay: 0s;">
<g transform="rotate(306.88524590163934)" style="animation-play-state: running; animation-delay: 0s;">
<circle cx="0" cy="0" r="6" fill="#30aee3" fill-opacity="0.14754098360655737" style="animation-play-state: running; animation-delay: 0s;">
  <animateTransform attributeName="transform" type="scale" begin="-0.13114754098360656s" values="1.5 1.5;1 1" keyTimes="0;1" dur="1s" repeatCount="indefinite" style="animation-play-state: running; animation-delay: 0s;"></animateTransform>
  <animate attributeName="fill-opacity" keyTimes="0;1" dur="1s" repeatCount="indefinite" values="1;0" begin="-0.13114754098360656s" style="animation-play-state: running; animation-delay: 0s;"></animate>
</circle>
</g>
</g><g transform="translate(70.3782001669188,27.983439007034033)" style="animation-play-state: running; animation-delay: 0s;">
<g transform="rotate(312.78688524590166)" style="animation-play-state: running; animation-delay: 0s;">
<circle cx="0" cy="0" r="6" fill="#30aee3" fill-opacity="0.13114754098360656" style="animation-play-state: running; animation-delay: 0s;">
  <animateTransform attributeName="transform" type="scale" begin="-0.11475409836065574s" values="1.5 1.5;1 1" keyTimes="0;1" dur="1s" repeatCount="indefinite" style="animation-play-state: running; animation-delay: 0s;"></animateTransform>
  <animate attributeName="fill-opacity" keyTimes="0;1" dur="1s" repeatCount="indefinite" values="1;0" begin="-0.11475409836065574s" style="animation-play-state: running; animation-delay: 0s;"></animate>
</circle>
</g>
</g><g transform="translate(72.53395792611559,30.195436379863036)" style="animation-play-state: running; animation-delay: 0s;">
<g transform="rotate(318.6885245901639)" style="animation-play-state: running; animation-delay: 0s;">
<circle cx="0" cy="0" r="6" fill="#30aee3" fill-opacity="0.11475409836065574" style="animation-play-state: running; animation-delay: 0s;">
  <animateTransform attributeName="transform" type="scale" begin="-0.09836065573770492s" values="1.5 1.5;1 1" keyTimes="0;1" dur="1s" repeatCount="indefinite" style="animation-play-state: running; animation-delay: 0s;"></animateTransform>
  <animate attributeName="fill-opacity" keyTimes="0;1" dur="1s" repeatCount="indefinite" values="1;0" begin="-0.09836065573770492s" style="animation-play-state: running; animation-delay: 0s;"></animate>
</circle>
</g>
</g><g transform="translate(74.45085012550433,32.617367053863084)" style="animation-play-state: running; animation-delay: 0s;">
<g transform="rotate(324.59016393442624)" style="animation-play-state: running; animation-delay: 0s;">
<circle cx="0" cy="0" r="6" fill="#30aee3" fill-opacity="0.09836065573770492" style="animation-play-state: running; animation-delay: 0s;">
  <animateTransform attributeName="transform" type="scale" begin="-0.08196721311475409s" values="1.5 1.5;1 1" keyTimes="0;1" dur="1s" repeatCount="indefinite" style="animation-play-state: running; animation-delay: 0s;"></animateTransform>
  <animate attributeName="fill-opacity" keyTimes="0;1" dur="1s" repeatCount="indefinite" values="1;0" begin="-0.08196721311475409s" style="animation-play-state: running; animation-delay: 0s;"></animate>
</circle>
</g>
</g><g transform="translate(76.10855723090465,35.22355796138406)" style="animation-play-state: running; animation-delay: 0s;">
<g transform="rotate(330.49180327868856)" style="animation-play-state: running; animation-delay: 0s;">
<circle cx="0" cy="0" r="6" fill="#30aee3" fill-opacity="0.08196721311475409" style="animation-play-state: running; animation-delay: 0s;">
  <animateTransform attributeName="transform" type="scale" begin="-0.06557377049180328s" values="1.5 1.5;1 1" keyTimes="0;1" dur="1s" repeatCount="indefinite" style="animation-play-state: running; animation-delay: 0s;"></animateTransform>
  <animate attributeName="fill-opacity" keyTimes="0;1" dur="1s" repeatCount="indefinite" values="1;0" begin="-0.06557377049180328s" style="animation-play-state: running; animation-delay: 0s;"></animate>
</circle>
</g>
</g><g transform="translate(77.48950713461014,37.986382830461984)" style="animation-play-state: running; animation-delay: 0s;">
<g transform="rotate(336.39344262295083)" style="animation-play-state: running; animation-delay: 0s;">
<circle cx="0" cy="0" r="6" fill="#30aee3" fill-opacity="0.06557377049180328" style="animation-play-state: running; animation-delay: 0s;">
  <animateTransform attributeName="transform" type="scale" begin="-0.04918032786885246s" values="1.5 1.5;1 1" keyTimes="0;1" dur="1s" repeatCount="indefinite" style="animation-play-state: running; animation-delay: 0s;"></animateTransform>
  <animate attributeName="fill-opacity" keyTimes="0;1" dur="1s" repeatCount="indefinite" values="1;0" begin="-0.04918032786885246s" style="animation-play-state: running; animation-delay: 0s;"></animate>
</circle>
</g>
</g><g transform="translate(78.57906142410148,40.876555030174465)" style="animation-play-state: running; animation-delay: 0s;">
<g transform="rotate(342.29508196721315)" style="animation-play-state: running; animation-delay: 0s;">
<circle cx="0" cy="0" r="6" fill="#30aee3" fill-opacity="0.04918032786885246" style="animation-play-state: running; animation-delay: 0s;">
  <animateTransform attributeName="transform" type="scale" begin="-0.03278688524590164s" values="1.5 1.5;1 1" keyTimes="0;1" dur="1s" repeatCount="indefinite" style="animation-play-state: running; animation-delay: 0s;"></animateTransform>
  <animate attributeName="fill-opacity" keyTimes="0;1" dur="1s" repeatCount="indefinite" values="1;0" begin="-0.03278688524590164s" style="animation-play-state: running; animation-delay: 0s;"></animate>
</circle>
</g>
</g><g transform="translate(79.36567055286073,43.86343801621396)" style="animation-play-state: running; animation-delay: 0s;">
<g transform="rotate(348.19672131147536)" style="animation-play-state: running; animation-delay: 0s;">
<circle cx="0" cy="0" r="6" fill="#30aee3" fill-opacity="0.03278688524590164" style="animation-play-state: running; animation-delay: 0s;">
  <animateTransform attributeName="transform" type="scale" begin="-0.01639344262295082s" values="1.5 1.5;1 1" keyTimes="0;1" dur="1s" repeatCount="indefinite" style="animation-play-state: running; animation-delay: 0s;"></animateTransform>
  <animate attributeName="fill-opacity" keyTimes="0;1" dur="1s" repeatCount="indefinite" values="1;0" begin="-0.01639344262295082s" style="animation-play-state: running; animation-delay: 0s;"></animate>
</circle>
</g>
</g><g transform="translate(79.84099626843766,46.915370085879175)" style="animation-play-state: running; animation-delay: 0s;">
<g transform="rotate(354.0983606557377)" style="animation-play-state: running; animation-delay: 0s;">
<circle cx="0" cy="0" r="6" fill="#30aee3" fill-opacity="0.01639344262295082" style="animation-play-state: running; animation-delay: 0s;">
  <animateTransform attributeName="transform" type="scale" begin="0s" values="1.5 1.5;1 1" keyTimes="0;1" dur="1s" repeatCount="indefinite" style="animation-play-state: running; animation-delay: 0s;"></animateTransform>
  <animate attributeName="fill-opacity" keyTimes="0;1" dur="1s" repeatCount="indefinite" values="1;0" begin="0s" style="animation-play-state: running; animation-delay: 0s;"></animate>
</circle>
</g>
</g>
<!-- [ldio] generated by https://loading.io/ --></svg>